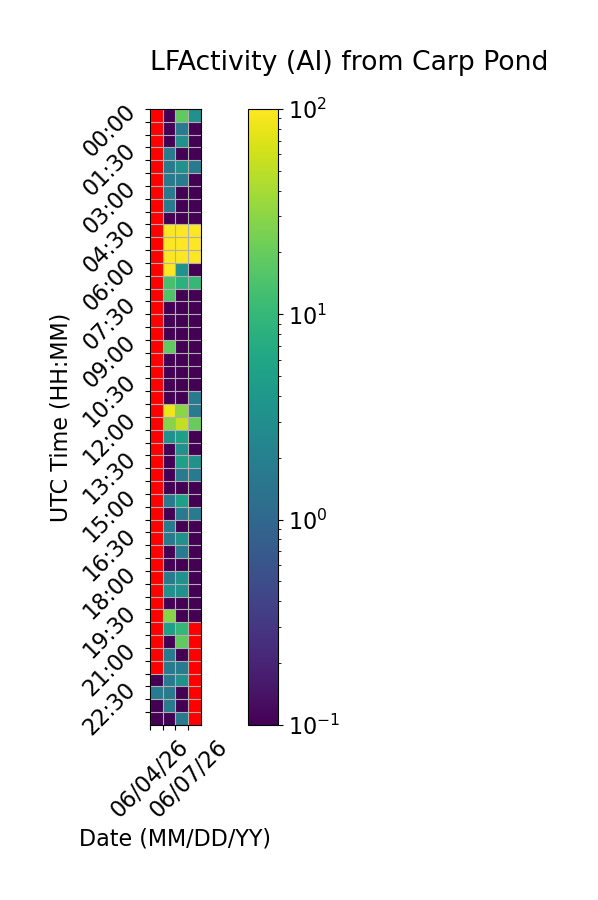

The table this chart was drawn from, first rows:
Time (UTC), 06/04/26, 06/05/26, 06/06/26, 06/07/26
00:00, , 0.0, 18.33, 3.333
00:30, , 0.0, 1.667, 0.0
01:00, , 0.0, 3.333, 0.0
01:30, , 1.667, 0.0, 0.0
02:00, , 1.667, 3.333, 1.667
02:30, , 1.667, 1.667, 0.0
03:00, , 1.667, 0.0, 0.0
03:30, , 1.667, 0.0, 0.0
04:00, , 0.0, 0.0, 0.0
04:30, , 500.0, 376.7, 320.0
05:00, , 560.0, 560.0, 560.0
05:30, , 558.3, 130.0, 330.0
06:00, , 271.7, 3.333, 0.0
06:30, , 13.33, 8.333, 10.0
07:00, , 15.0, 0.0, 0.0
07:30, , 0.0, 0.0, 0.0
08:00, , 0.0, 0.0, 0.0
08:30, , 0.0, 0.0, 0.0
09:00, , 18.33, 0.0, 0.0
09:30, , 0.0, 0.0, 0.0
10:00, , 0.0, 0.0, 0.0
10:30, , 0.0, 0.0, 0.0
11:00, , 0.0, 0.0, 1.667
11:30, , 85.0, 30.0, 1.667
12:00, , 28.33, 53.33, 20.0
12:30, , 3.333, 5.0, 0.0
13:00, , 0.0, 3.333, 0.0
13:30, , 0.0, 5.0, 3.333
14:00, , 0.0, 1.667, 1.667
14:30, , 0.0, 0.0, 0.0
15:00, , 1.667, 5.0, 0.0
15:30, , 0.0, 1.667, 1.667
16:00, , 1.667, 0.0, 0.0
16:30, , 1.667, 3.333, 0.0
17:00, , 0.0, 1.667, 0.0
17:30, , 0.0, 0.0, 0.0
18:00, , 1.667, 3.333, 0.0
18:30, , 3.333, 3.333, 0.0
19:00, , 0.0, 0.0, 0.0
19:30, , 28.33, 0.0, 0.0
20:00, , 5.0, 10.0, 
20:30, , 0.0, 18.33, 
21:00, , 1.667, 0.0, 
21:30, , 1.667, 1.667, 
22:00, 0.0, 1.667, 3.333, 
22:30, 1.667, 1.667, 0.0, 
23:00, 0.0, 1.667, 0.0, 
23:30, 0.0, 0.0, 1.667, 
